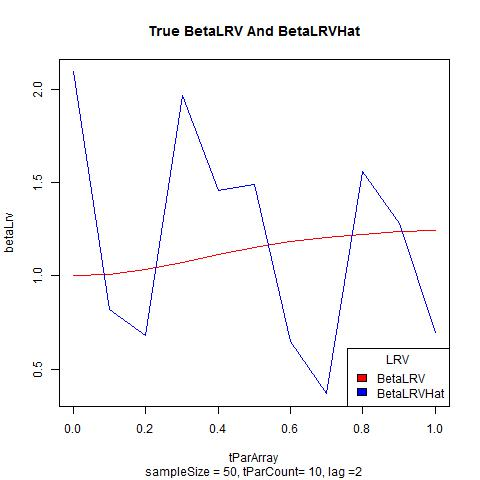

Data behind this chart, as committed beside it:
, betaLrv, betaLrvHat
1, 1, 2.095
2, 1.01, 0.8221
3, 1.037, 0.6784
4, 1.074, 1.966
5, 1.114, 1.461
6, 1.152, 1.491
7, 1.183, 0.6458
8, 1.207, 0.3677
9, 1.224, 1.563
10, 1.236, 1.28
11, 1.243, 0.6977
